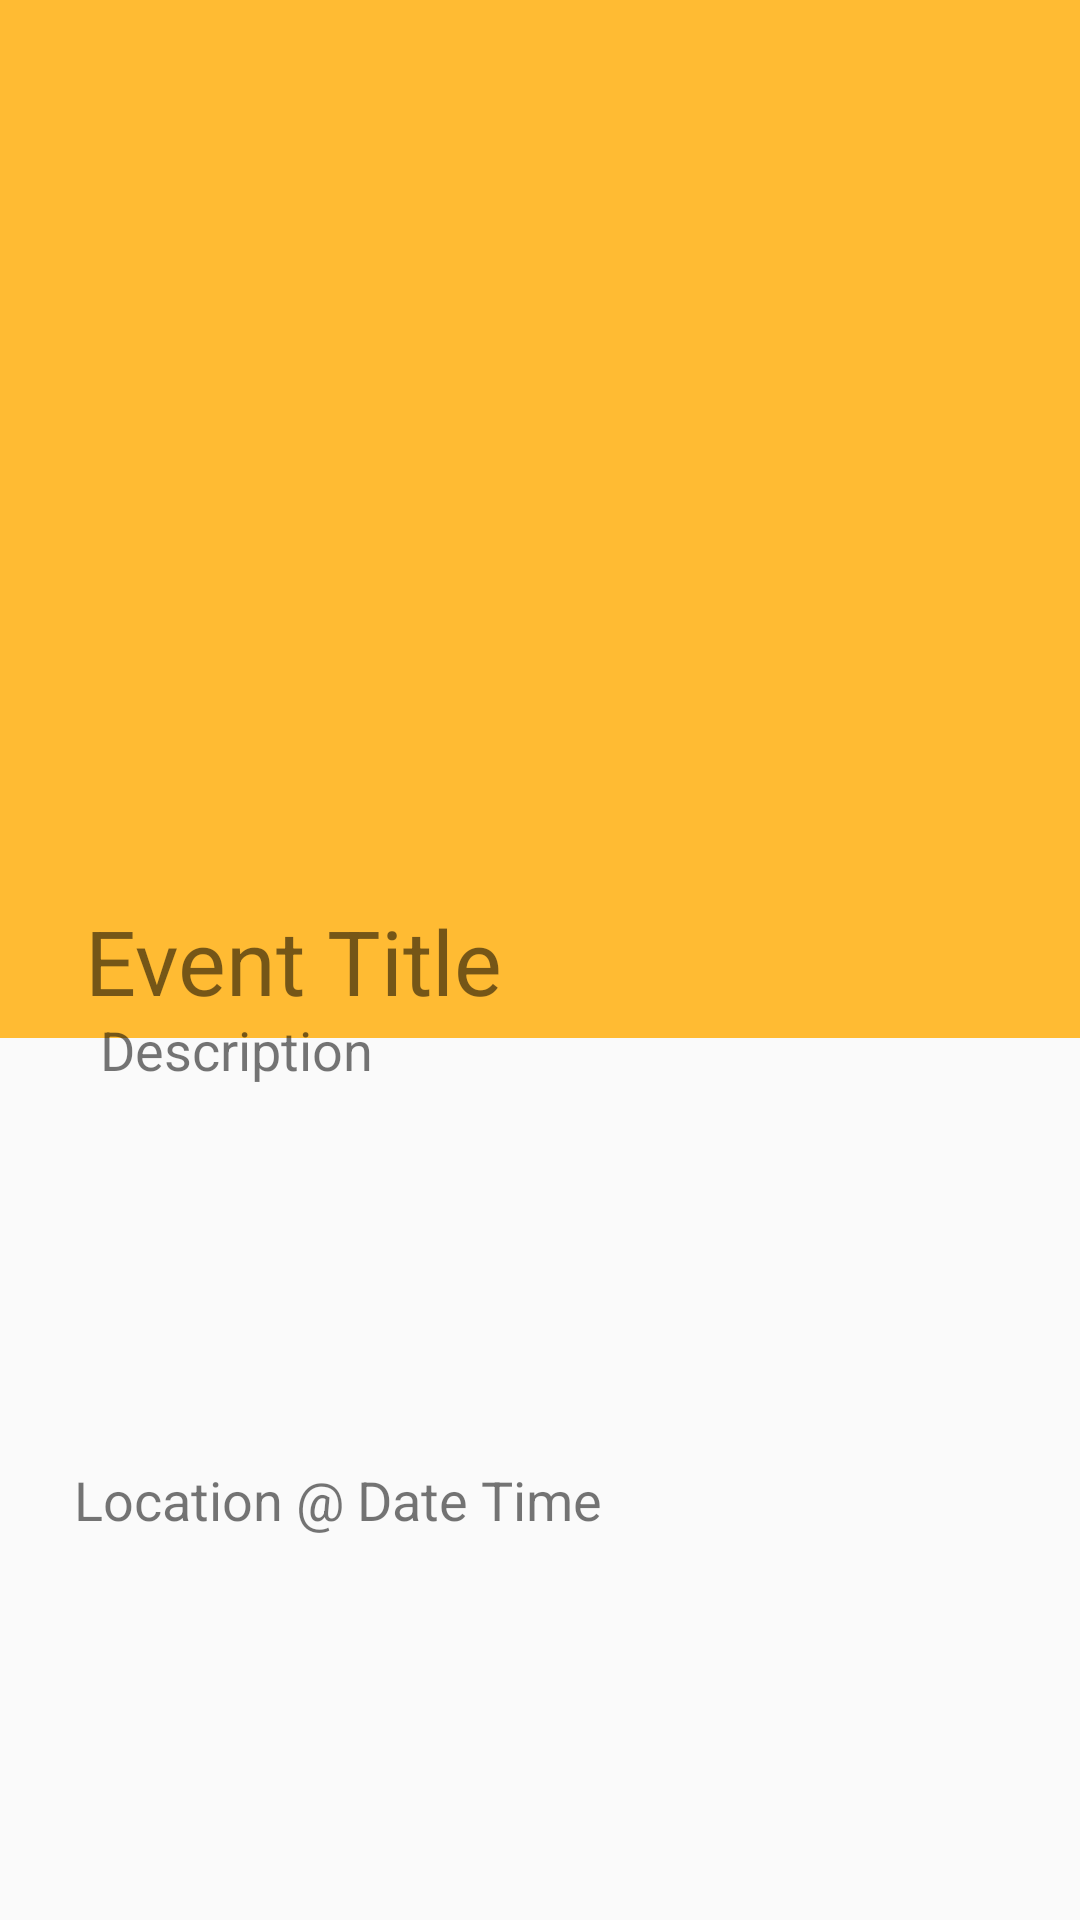

Layout XML and referenced resources for this Android screen:
<!-- AndroidManifest.xml: application theme AppTheme -->
<!-- res/layout/event_activity.xml -->
<?xml version="1.0" encoding="utf-8"?>
<android.support.constraint.ConstraintLayout
    xmlns:android="http://schemas.android.com/apk/res/android"
    xmlns:app="http://schemas.android.com/apk/res-auto"
    xmlns:tools="http://schemas.android.com/tools"
    android:layout_width="match_parent"
    android:layout_height="match_parent">

    <ImageView
        android:id="@+id/event_overview_image"
        android:layout_width="413dp"
        android:layout_height="346dp"
        android:layout_marginBottom="8dp"
        app:layout_constraintBottom_toBottomOf="parent"
        app:layout_constraintEnd_toEndOf="parent"
        app:layout_constraintHorizontal_bias="0.526"
        app:layout_constraintStart_toStartOf="parent"
        app:layout_constraintTop_toTopOf="parent"
        app:layout_constraintVertical_bias="0.0"
        app:srcCompat="@android:color/holo_orange_light" />

    <TextView
        android:id="@+id/event_name"
        android:layout_width="wrap_content"
        android:layout_height="wrap_content"
        android:layout_marginStart="8dp"
        android:layout_marginTop="8dp"
        android:layout_marginEnd="8dp"
        android:layout_marginBottom="8dp"
        android:text="Event Title"
        android:textSize="30sp"
        app:layout_constraintBottom_toBottomOf="parent"
        app:layout_constraintEnd_toEndOf="parent"
        app:layout_constraintHorizontal_bias="0.10"
        app:layout_constraintStart_toStartOf="parent"
        app:layout_constraintTop_toTopOf="parent" />

    <TextView
        android:id="@+id/event_description"
        android:layout_width="wrap_content"
        android:layout_height="wrap_content"
        android:layout_marginStart="8dp"
        android:layout_marginTop="8dp"
        android:layout_marginEnd="8dp"
        android:layout_marginBottom="8dp"
        android:text="Description"
        android:textSize="18sp"
        app:layout_constraintBottom_toBottomOf="parent"
        app:layout_constraintEnd_toEndOf="parent"
        app:layout_constraintHorizontal_bias="0.10"
        app:layout_constraintStart_toStartOf="parent"
        app:layout_constraintTop_toTopOf="parent"
        app:layout_constraintVertical_bias="0.55" />

    <TextView
        android:id="@+id/event_date_location"
        android:layout_width="wrap_content"
        android:layout_height="wrap_content"
        android:layout_marginStart="8dp"
        android:layout_marginTop="8dp"
        android:layout_marginEnd="8dp"
        android:layout_marginBottom="8dp"
        android:text="Location @ Date Time"
        android:textSize="18sp"
        app:layout_constraintBottom_toBottomOf="parent"
        app:layout_constraintEnd_toEndOf="parent"
        app:layout_constraintHorizontal_bias="0.10"
        app:layout_constraintStart_toStartOf="parent"
        app:layout_constraintTop_toTopOf="parent"
        app:layout_constraintVertical_bias="0.80" />
</android.support.constraint.ConstraintLayout>
<!-- resources referenced by this layout -->
<resources>
  <style name="AppTheme" parent="Theme.AppCompat.Light.NoActionBar">
          
          <item name="colorPrimary">@color/colorPrimary</item>
          <item name="colorPrimaryDark">@color/colorPrimaryDark</item>
          <item name="colorAccent">@color/colorAccent</item>
          <item name="android:windowTranslucentStatus">true</item>
          <item name="android:windowTranslucentNavigation">true</item>
      </style>
  <!-- not gathered from this repository: default colours our renderer supplied (Android Studio template values) -->
  <color name="colorPrimary">#FF6200EE</color>
  <color name="colorPrimaryDark">#FF3700B3</color>
  <color name="colorAccent">#FF03DAC5</color>
</resources>
